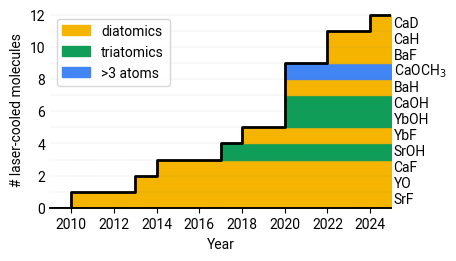

The script that saved this image:
import argparse
from dataclasses import dataclass
from typing import Iterator
import matplotlib.pyplot as plt
import matplotlib.patches as mpatch
import numpy as np
import matplotlib.ticker as mticker
import matplotlib
from datetime import date

matplotlib.rcParams['font.family'] = 'Roboto'

natoms_to_color = {
        'diatomics': '#F4B400', # Yellow
        'triatomics': '#0F9D58', # Green
        '>3 atoms': '#4285F4', # Blue
}

@dataclass
class Molecule:
    """ Name and year of first laser cooling of a molecule. """
    name: str
    date: date
    natoms: int

molecules = [
        Molecule(name='SrF', date=date(2010, 9, 19), natoms=2),
        Molecule(name='YO',  date=date(2013, 4,  1), natoms=2),
        Molecule(name='CaF', date=date(2014, 5, 16), natoms=2),
		Molecule(name='YbF', date=date(2018, 3, 22), natoms=2),
		Molecule(name='BaH', date=date(2020, 8, 18), natoms=2),
		Molecule(name='CaH', date=date(2022, 8, 9), natoms=2),
		Molecule(name='BaF', date=date(2022, 3, 14), natoms=2),
		Molecule(name='CaD', date=date(2024, 8, 5), natoms=2),
        Molecule(name='SrOH', date=date(2017, 4, 24), natoms=3),
        Molecule(name='YbOH', date=date(2020, 2, 19), natoms=3),
        Molecule(name='CaOH', date=date(2020, 3, 31), natoms=3),
        Molecule(name='CaOCH$_3$', date=date(2020, 9, 11), natoms=6),
]
molecules.sort(key=lambda molecule: molecule.date)

def get_args():
    parser = argparse.ArgumentParser(
        description='Display number of laser-cooled molecules over the years.',
    )
    parser.add_argument(
        '--save',
        action='store_true',
        default=False,
    )
    args = parser.parse_args()
    return args


def accumulate_by_year(
    yit: Iterator[int],
    mit: Iterator[Molecule],
) -> list[int]:
    mol_cnt_accumulated = [] 
    out_year = next(yit)
    molecule = next(mit)
    counter = 0
    while True:
        if out_year < molecule.date.year:
            mol_cnt_accumulated += [counter]
            try:
                out_year = next(yit)
            except StopIteration:
                raise RuntimeError("End of years before end of molecules.")
            continue

        counter += 1
        try:
            molecule = next(mit)
        except StopIteration:
            mol_cnt_accumulated += [counter]
            for out_year in yit:
                mol_cnt_accumulated += [counter]
            break
    return mol_cnt_accumulated


def main():
    args = get_args()
    timeline = [molecule.date.year for molecule in molecules]

    years = np.arange(
        start=min(timeline)-1,
        stop=max(timeline)+2,
        step=1,
        dtype=int,
    )

    width = 2.5
    fig = plt.figure(
        figsize=(16/9 * width, width),
        layout='constrained',
    )
    ax = fig.subplots()

    total_by_year = accumulate_by_year(
        yit=iter(years),
        mit=iter(molecules),
    )
    
    ax.step(
        x=years,
        y=total_by_year,
        where='post',
        ls='-',
        color='k',
        lw=2,
    )

    for pos, molecule in enumerate(molecules):
        ax.text(
            x=2025.1,
            y=pos + 0.5,
            s=molecule.name,
            ha='left',
            va='center',
        )
        if molecule.natoms == 2:
            category = "diatomics"
        elif molecule.natoms == 3:
            category = "triatomics"
        else:
            category = ">3 atoms"
        ax.fill_between(
            x=[molecule.date.year, years[-1]],
            y1=[pos]*2,
            y2=[pos + 1]*2,
            color=natoms_to_color[category],
        )


    ax.xaxis.set_label_text('Year')
    ax.yaxis.set_label_text('# laser-cooled molecules')

    ax.xaxis.set_major_locator(mticker.MaxNLocator(integer=True, prune='both'))
    ax.yaxis.set_major_locator(mticker.MaxNLocator(integer=True))
    ax.yaxis.set_minor_locator(mticker.MultipleLocator())

    ax.spines['top'].set_visible(False)
    ax.spines['right'].set_visible(False)
    ax.spines['left'].set_visible(False)
    ax.spines['bottom'].set_linewidth(1.35)

    ax.tick_params(
        right=False,
        left=False,
        axis='y',
        length=0,
        which='both',
    )

    ax.grid(
        visible=True,
        which='both',
        axis = 'y',
        color='gray',
        lw=0.2,
        ls=':',
        # alpha='0.5',
    )

    ax.set_xlim(2009, 2025)
    ax.set_ylim(0, len(molecules)+0.2)

    handles = list()
    for category, color in natoms_to_color.items():
        patch = mpatch.Patch(
            color=color,
            label=category,
        )
        handles.append(patch)
    ax.legend(handles=handles)

    if args.save is True:
        fig.savefig('laser_cooled_molecules.pdf')
    else:
        plt.show()

if __name__ == "__main__":
    main()
